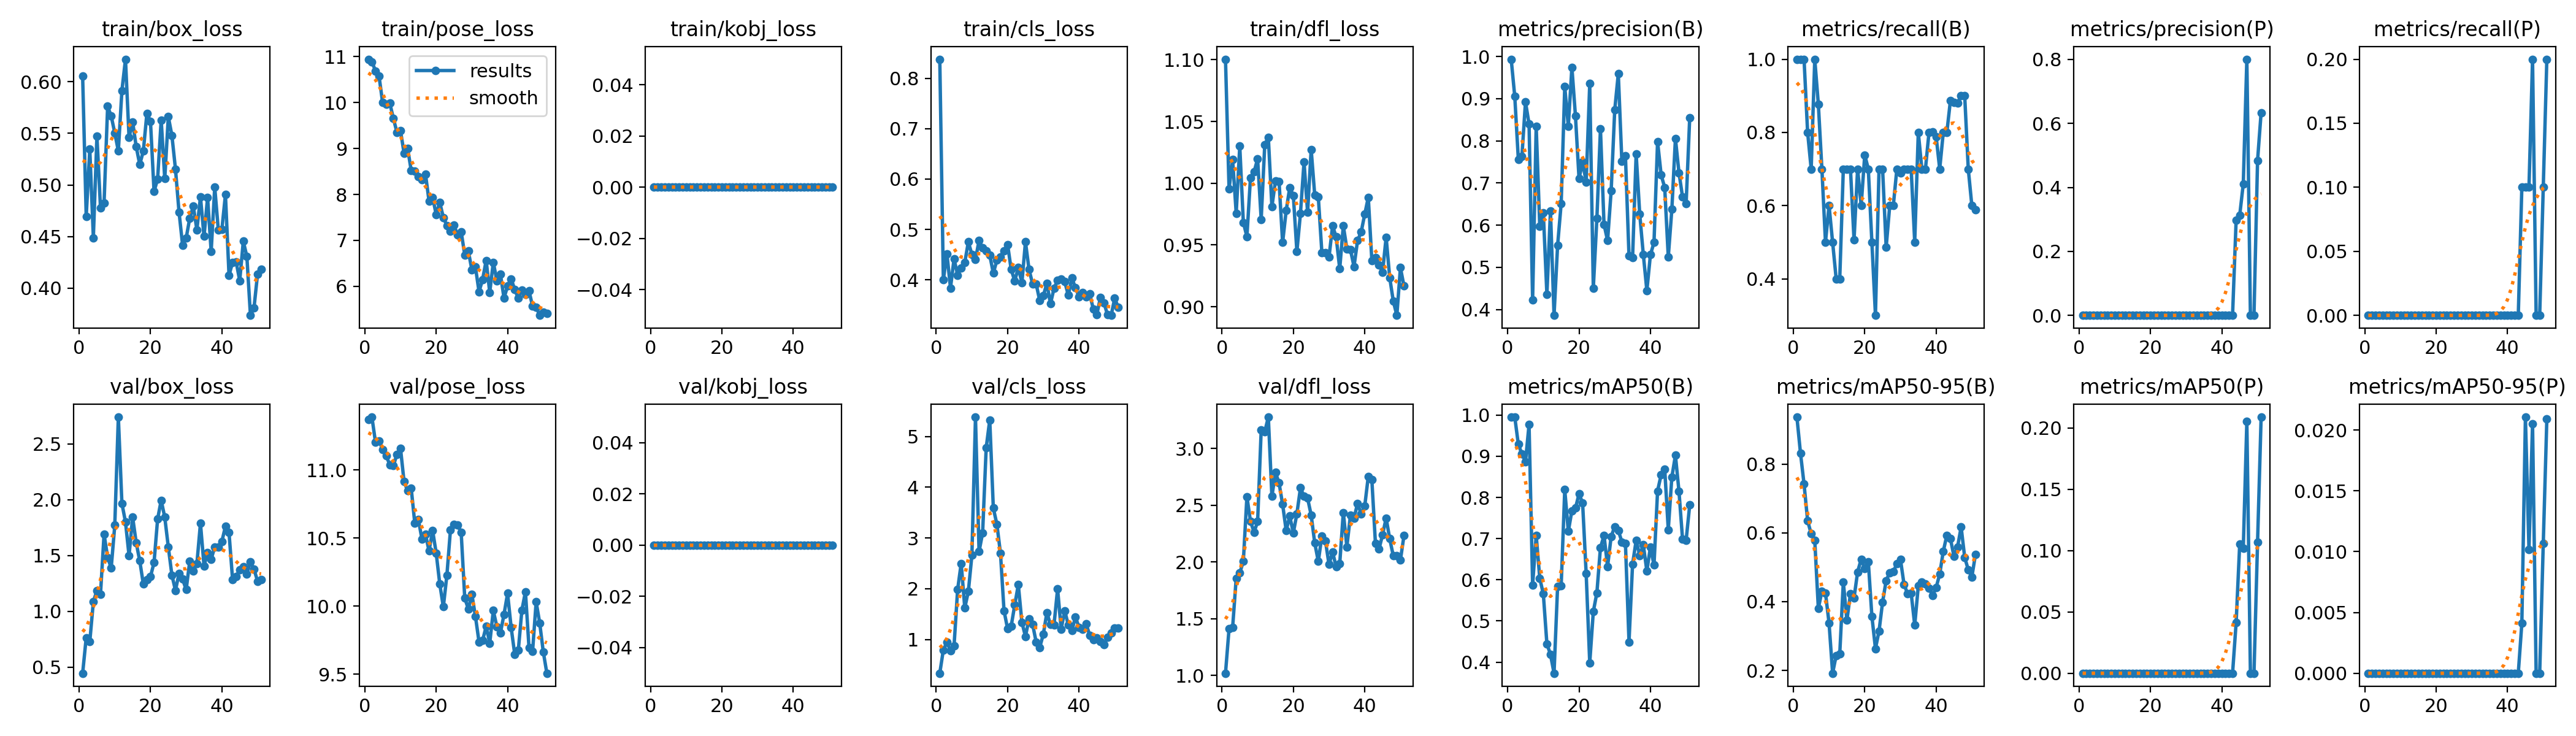

The data file committed next to this chart (first rows):
epoch, train/box_loss, train/pose_loss, train/kobj_loss, train/cls_loss, train/dfl_loss, metrics/precision(B), metrics/recall(B), metrics/mAP50(B), metrics/mAP50-95(B), metrics/precision(P), metrics/recall(P), metrics/mAP50(P), metrics/mAP50-95(P), val/box_loss, val/pose_loss, val/kobj_loss, val/cls_loss, val/dfl_loss, lr/pg0, lr/pg1, lr/pg2
1, 0.6053, 10.95, 0, 0.8382, 1.1, 0.9935, 1, 0.995, 0.9371, 0, 0, 0, 0, 0.4467, 11.37, 0, 0.334, 1.021, 0.00012, 0.00012, 0.00012
2, 0.4695, 10.89, 0, 0.3996, 0.9953, 0.9051, 1, 0.995, 0.8325, 0, 0, 0, 0, 0.7658, 11.39, 0, 0.7938, 1.413, 0.0002574, 0.0002574, 0.0002574
3, 0.5346, 10.69, 0, 0.4518, 1.019, 0.7561, 1, 0.9288, 0.7421, 0, 0, 0, 0, 0.7297, 11.2, 0, 0.9421, 1.424, 0.0003921, 0.0003921, 0.0003921
4, 0.4489, 10.57, 0, 0.3835, 0.9757, 0.7631, 0.8, 0.9056, 0.6357, 0, 0, 0, 0, 1.087, 11.21, 0, 0.7832, 1.857, 0.000524, 0.000524, 0.000524
5, 0.5475, 9.997, 0, 0.4416, 1.03, 0.8923, 0.7, 0.8868, 0.5972, 0, 0, 0, 0, 1.188, 11.15, 0, 0.8787, 1.903, 0.0006531, 0.0006531, 0.0006531
6, 0.478, 9.97, 0, 0.4091, 0.9683, 0.84, 1, 0.9768, 0.5785, 0, 0, 0, 0, 1.156, 11.1, 0, 1.982, 2.006, 0.0007794, 0.0007794, 0.0007794
7, 0.4827, 9.991, 0, 0.4236, 0.9568, 0.4222, 0.8777, 0.5878, 0.3808, 0, 0, 0, 0, 1.692, 11.04, 0, 2.499, 2.575, 0.000903, 0.000903, 0.000903
8, 0.5762, 9.659, 0, 0.4341, 1.004, 0.8343, 0.7, 0.708, 0.4296, 0, 0, 0, 0, 1.485, 11.03, 0, 1.621, 2.359, 0.001024, 0.001024, 0.001024
9, 0.5669, 9.354, 0, 0.4751, 1.009, 0.5973, 0.5, 0.6038, 0.4254, 0, 0, 0, 0, 1.39, 11.11, 0, 1.944, 2.262, 0.001142, 0.001142, 0.001142
10, 0.5503, 9.391, 0, 0.4502, 1.02, 0.6292, 0.6, 0.5656, 0.3379, 0, 0, 0, 0, 1.772, 11.16, 0, 2.659, 2.356, 0.001257, 0.001257, 0.001257
11, 0.533, 8.899, 0, 0.4402, 0.9708, 0.4353, 0.5, 0.4444, 0.1918, 0, 0, 0, 0, 2.741, 10.91, 0, 5.38, 3.162, 0.00137, 0.00137, 0.00137
12, 0.5915, 9.006, 0, 0.478, 1.031, 0.6342, 0.4, 0.4189, 0.2435, 0, 0, 0, 0, 1.968, 10.85, 0, 2.732, 3.146, 0.001479, 0.001479, 0.001479
13, 0.6219, 8.522, 0, 0.4631, 1.037, 0.386, 0.4, 0.3732, 0.2483, 0, 0, 0, 0, 1.802, 10.87, 0, 3.096, 3.276, 0.001586, 0.001586, 0.001586
14, 0.5459, 8.513, 0, 0.4578, 0.9809, 0.5521, 0.7, 0.5841, 0.4572, 0, 0, 0, 0, 1.5, 10.61, 0, 4.777, 2.577, 0.00169, 0.00169, 0.00169
15, 0.5612, 8.382, 0, 0.4487, 1.002, 0.6514, 0.7, 0.5862, 0.3461, 0, 0, 0, 0, 1.845, 10.64, 0, 5.324, 2.788, 0.001723, 0.001723, 0.001723
16, 0.5372, 8.327, 0, 0.413, 1.002, 0.9282, 0.7, 0.8189, 0.4233, 0, 0, 0, 0, 1.616, 10.49, 0, 3.587, 2.696, 0.001723, 0.001723, 0.001723
17, 0.5198, 8.443, 0, 0.4388, 0.952, 0.8347, 0.5058, 0.7175, 0.4107, 0, 0, 0, 0, 1.453, 10.53, 0, 3.268, 2.508, 0.001703, 0.001703, 0.001703
18, 0.533, 7.855, 0, 0.4454, 0.9778, 0.9745, 0.7, 0.7679, 0.4865, 0, 0, 0, 0, 1.245, 10.4, 0, 2.698, 2.276, 0.001683, 0.001683, 0.001683
19, 0.5695, 7.938, 0, 0.4573, 0.9965, 0.8588, 0.6, 0.774, 0.5235, 0, 0, 0, 0, 1.287, 10.56, 0, 1.562, 2.405, 0.001663, 0.001663, 0.001663
20, 0.5617, 7.564, 0, 0.4698, 0.9902, 0.7105, 0.7385, 0.8086, 0.4963, 0, 0, 0, 0, 1.312, 10.39, 0, 1.209, 2.256, 0.001644, 0.001644, 0.001644
21, 0.4937, 7.827, 0, 0.4204, 0.9446, 0.7495, 0.7, 0.7868, 0.5163, 0, 0, 0, 0, 1.438, 10.16, 0, 1.263, 2.425, 0.001624, 0.001624, 0.001624
22, 0.5056, 7.499, 0, 0.3975, 0.9756, 0.7024, 0.5, 0.6149, 0.3579, 0, 0, 0, 0, 1.828, 9.995, 0, 1.68, 2.652, 0.001604, 0.001604, 0.001604
23, 0.5631, 7.325, 0, 0.4243, 1.017, 0.9354, 0.3, 0.3981, 0.2634, 0, 0, 0, 0, 1.996, 10.23, 0, 2.078, 2.578, 0.001584, 0.001584, 0.001584
24, 0.506, 7.197, 0, 0.3937, 0.9764, 0.4501, 0.7, 0.5228, 0.3141, 0, 0, 0, 0, 1.845, 10.56, 0, 1.338, 2.561, 0.001564, 0.001564, 0.001564
25, 0.5662, 7.33, 0, 0.4752, 1.027, 0.6159, 0.7, 0.5684, 0.399, 0, 0, 0, 0, 1.577, 10.6, 0, 1.059, 2.413, 0.001545, 0.001545, 0.001545
26, 0.548, 7.112, 0, 0.4204, 0.9903, 0.8286, 0.4857, 0.6782, 0.4615, 0, 0, 0, 0, 1.326, 10.6, 0, 1.407, 2.167, 0.001525, 0.001525, 0.001525
27, 0.5154, 7.188, 0, 0.3917, 0.989, 0.6015, 0.6, 0.7075, 0.4846, 0, 0, 0, 0, 1.189, 10.54, 0, 1.299, 2.005, 0.001505, 0.001505, 0.001505
28, 0.4737, 6.683, 0, 0.3915, 0.9438, 0.5633, 0.6, 0.6325, 0.4872, 0, 0, 0, 0, 1.341, 10.06, 0, 0.9481, 2.229, 0.001485, 0.001485, 0.001485
29, 0.4415, 6.77, 0, 0.3585, 0.9439, 0.6814, 0.7, 0.7052, 0.51, 0, 0, 0, 0, 1.289, 9.98, 0, 0.8432, 2.186, 0.001465, 0.001465, 0.001465
30, 0.4485, 6.356, 0, 0.3681, 0.9402, 0.8731, 0.6894, 0.7291, 0.5234, 0, 0, 0, 0, 1.196, 10.09, 0, 1.101, 1.978, 0.001446, 0.001446, 0.001446
31, 0.4677, 6.417, 0, 0.3929, 0.9655, 0.9592, 0.7, 0.7202, 0.4508, 0, 0, 0, 0, 1.451, 9.925, 0, 1.528, 2.088, 0.001426, 0.001426, 0.001426
32, 0.4794, 5.881, 0, 0.3519, 0.9564, 0.7511, 0.7, 0.6919, 0.4232, 0, 0, 0, 0, 1.364, 9.738, 0, 1.295, 1.957, 0.001406, 0.001406, 0.001406
33, 0.4564, 6.146, 0, 0.3827, 0.9307, 0.7644, 0.7, 0.6879, 0.4253, 0, 0, 0, 0, 1.427, 9.748, 0, 1.288, 1.986, 0.001386, 0.001386, 0.001386
34, 0.4884, 6.564, 0, 0.3991, 0.9656, 0.5268, 0.5, 0.4493, 0.3315, 0, 0, 0, 0, 1.79, 9.852, 0, 1.996, 2.436, 0.001366, 0.001366, 0.001366
35, 0.4501, 5.867, 0, 0.4013, 0.9469, 0.5231, 0.8, 0.6383, 0.4458, 0, 0, 0, 0, 1.409, 9.729, 0, 1.205, 2.133, 0.001347, 0.001347, 0.001347
36, 0.4879, 6.523, 0, 0.396, 0.9462, 0.7691, 0.7, 0.6952, 0.4576, 0, 0, 0, 0, 1.524, 9.968, 0, 1.565, 2.413, 0.001327, 0.001327, 0.001327
37, 0.4354, 6.119, 0, 0.3693, 0.9325, 0.6264, 0.7, 0.6592, 0.4523, 0, 0, 0, 0, 1.467, 9.849, 0, 1.286, 2.385, 0.001307, 0.001307, 0.001307
38, 0.4979, 6.26, 0, 0.4034, 0.9537, 0.5309, 0.8, 0.6849, 0.44, 0, 0, 0, 0, 1.578, 9.803, 0, 1.17, 2.517, 0.001287, 0.001287, 0.001287
39, 0.4566, 5.743, 0, 0.3839, 0.9604, 0.4448, 0.8012, 0.6215, 0.4172, 0, 0, 0, 0, 1.579, 9.94, 0, 1.444, 2.422, 0.001267, 0.001267, 0.001267
40, 0.4569, 6.005, 0, 0.3665, 0.9748, 0.5296, 0.7888, 0.6798, 0.4411, 0, 0, 0, 0, 1.628, 10.09, 0, 1.236, 2.491, 0.001248, 0.001248, 0.001248
41, 0.4906, 6.163, 0, 0.3739, 0.9886, 0.5589, 0.7, 0.6356, 0.4803, 0, 0, 0, 0, 1.762, 9.843, 0, 1.194, 2.754, 0.001228, 0.001228, 0.001228
42, 0.4124, 5.926, 0, 0.3664, 0.9373, 0.7985, 0.8, 0.8156, 0.5464, 0, 0, 0, 0, 1.707, 9.647, 0, 1.306, 2.723, 0.001208, 0.001208, 0.001208
43, 0.425, 5.74, 0, 0.3721, 0.9396, 0.7193, 0.8, 0.855, 0.5933, 0, 0, 0, 0, 1.285, 9.676, 0, 1.083, 2.164, 0.001188, 0.001188, 0.001188
44, 0.4254, 5.912, 0, 0.3416, 0.9337, 0.689, 0.8872, 0.8692, 0.5833, 0.2978, 0.1, 0.04115, 0.00411, 1.313, 9.97, 0, 0.9955, 2.113, 0.001168, 0.001168, 0.001168
45, 0.4072, 5.825, 0, 0.3309, 0.9281, 0.5242, 0.8822, 0.7216, 0.5315, 0.3127, 0.1, 0.1053, 0.02107, 1.375, 10.11, 0, 1.025, 2.24, 0.001149, 0.001149, 0.001149
46, 0.4454, 5.904, 0, 0.3651, 0.9563, 0.6375, 0.8806, 0.8493, 0.5594, 0.4109, 0.1, 0.1017, 0.01017, 1.402, 9.696, 0, 0.9588, 2.387, 0.001129, 0.001129, 0.001129
47, 0.4307, 5.563, 0, 0.3537, 0.9236, 0.8053, 0.9, 0.9022, 0.617, 0.8008, 0.2, 0.2054, 0.02054, 1.337, 9.669, 0, 0.8953, 2.204, 0.001109, 0.001109, 0.001109
48, 0.3736, 5.547, 0, 0.3302, 0.9046, 0.7242, 0.9, 0.8145, 0.5291, 0, 0, 0, 0, 1.445, 10.03, 0, 1.044, 2.055, 0.001089, 0.001089, 0.001089
49, 0.3809, 5.366, 0, 0.3291, 0.893, 0.6667, 0.7, 0.6983, 0.4925, 0, 0, 0, 0, 1.379, 9.876, 0, 1.129, 2.055, 0.001069, 0.001069, 0.001069
50, 0.4137, 5.43, 0, 0.3631, 0.9316, 0.6512, 0.6, 0.6962, 0.4718, 0.4841, 0.1, 0.1067, 0.01067, 1.272, 9.665, 0, 1.218, 2.017, 0.00105, 0.00105, 0.00105
51, 0.4185, 5.409, 0, 0.3448, 0.9167, 0.8545, 0.5887, 0.7815, 0.5366, 0.634, 0.2, 0.209, 0.0209, 1.288, 9.508, 0, 1.222, 2.233, 0.00103, 0.00103, 0.00103
